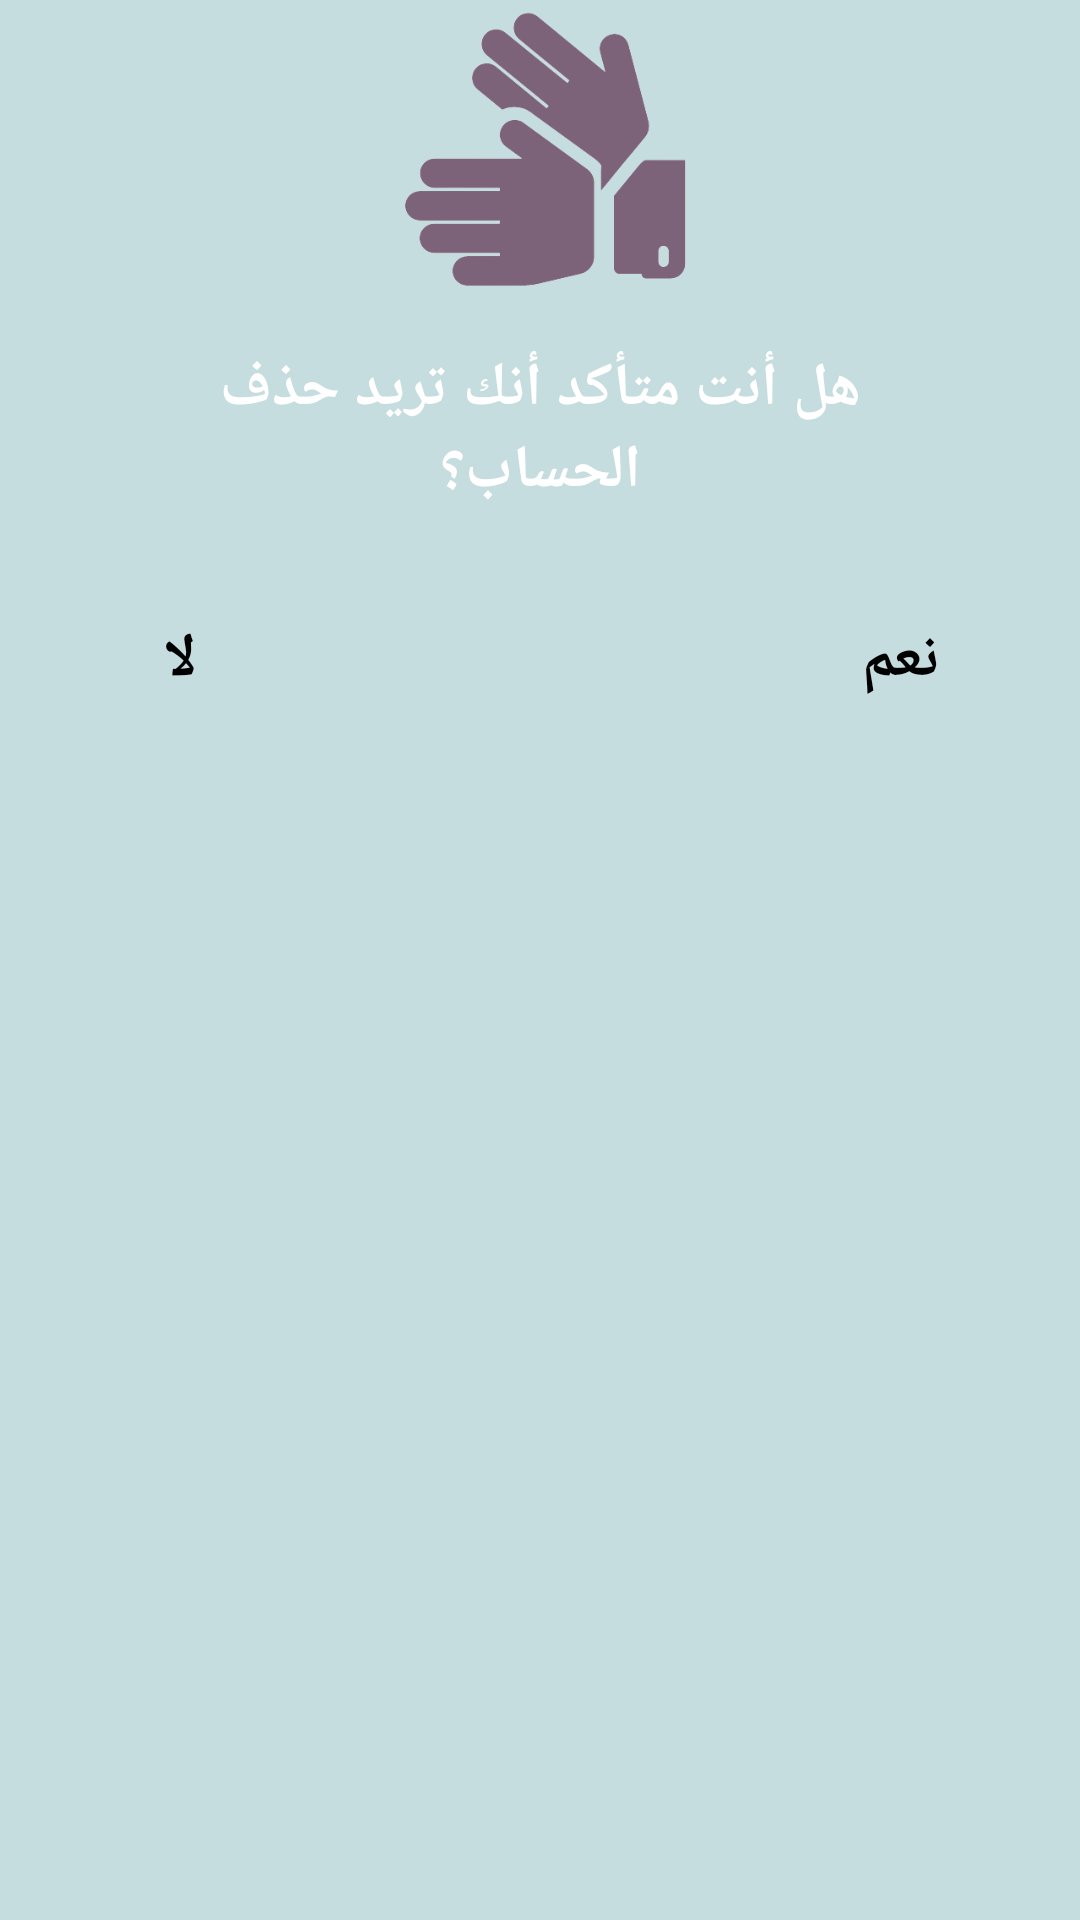

Produce the Android XML layout that renders to this screen, including the resource entries it uses.
<!-- AndroidManifest.xml: application theme Theme.ForYou -->
<!-- res/layout/dialog_delert_user.xml -->
<?xml version="1.0" encoding="utf-8"?>
<androidx.constraintlayout.widget.ConstraintLayout xmlns:android="http://schemas.android.com/apk/res/android"
    xmlns:app="http://schemas.android.com/apk/res-auto"
    xmlns:tools="http://schemas.android.com/tools"
    android:layout_width="wrap_content"
    android:layout_height="250dp"
    android:backgroundTint="@color/cyn"
    android:background="@drawable/layout_bg">


    <ImageView
        android:id="@+id/iconDeleteser"
        android:layout_width="wrap_content"
        android:layout_height="100dp"

        app:layout_constraintEnd_toEndOf="parent"
        app:layout_constraintStart_toStartOf="parent"
        app:layout_constraintTop_toTopOf="parent"
        app:srcCompat="@drawable/logo_back" />


    <TextView
        android:id="@+id/titleSureDelete"
        android:text="هل أنت متأكد أنك تريد حذف الحساب؟"
        android:layout_width="0dp"
        android:layout_height="wrap_content"
        android:gravity="center"
        android:textStyle="bold"
        android:textSize="20dp"
        android:textColor="@color/white"
        android:layout_marginStart="32dp"
        android:layout_marginEnd="32dp"
        android:layout_marginTop="0dp"
        android:padding="16dp"
        app:layout_constraintEnd_toEndOf="parent"
        app:layout_constraintStart_toStartOf="parent"
        app:layout_constraintTop_toBottomOf="@+id/iconDeleteser" />

    <Button
        android:id="@+id/yesDelete"
        android:layout_width="100dp"
        android:layout_height="35dp"
        android:layout_marginStart="20dp"
        android:layout_marginTop="16dp"
        android:layout_marginEnd="10dp"
        android:background="@drawable/round_bg"
        android:text="نعم"
        android:textColor="@color/black"
        android:textSize="20dp"
        android:textStyle="bold"
        app:layout_constraintEnd_toEndOf="parent"
        app:layout_constraintHorizontal_bias="1.0"
        app:layout_constraintStart_toStartOf="parent"
        app:layout_constraintTop_toBottomOf="@+id/titleSureDelete" />

    <Button
        android:id="@+id/noDelete"
        android:layout_width="100dp"
        android:layout_height="35dp"
        android:layout_marginStart="10dp"
        android:layout_marginTop="16dp"
        android:layout_marginEnd="20dp"
        android:background="@drawable/round_bg"
        android:text="لا"
        android:textColor="@color/black"
        android:textSize="20dp"
        android:onClick="ext"
        android:textStyle="bold"
        app:layout_constraintEnd_toEndOf="parent"
        app:layout_constraintHorizontal_bias="0.0"
        app:layout_constraintStart_toStartOf="parent"
        app:layout_constraintTop_toBottomOf="@+id/titleSureDelete"
        tools:ignore="OnClick" />



</androidx.constraintlayout.widget.ConstraintLayout>
<!-- resources referenced by this layout -->
<resources>
  <color name="black">#FF000000</color>
  <color name="cyn">#C6DDDF</color>
  <color name="white">#FFFFFFFF</color>
  <!-- drawable layout_bg (drawable) -->
  <?xml version="1.0" encoding="UTF-8"?>
  <shape xmlns:android="http://schemas.android.com/apk/res/android">
      <solid android:color="@color/cyn"/>
      <stroke android:width="10dp" android:color="#B1BCBE" />
      <corners android:radius="0dp"/>
      <padding android:left="0dp" android:top="0dp" android:right="0dp" android:bottom="0dp" />
  </shape>
  <!-- drawable logo_back: png bitmap (drawable, 19893 bytes) -->
  <style name="Theme.ForYou" parent="Theme.AppCompat.Light.DarkActionBar">
          
          <item name="colorPrimary">@color/purple_dark</item>
          <item name="colorPrimaryVariant">@color/purple_dark</item>
          <item name="colorOnPrimary">@color/white</item>
          
          <item name="colorSecondary">@color/teal_200</item>
          <item name="colorSecondaryVariant">@color/teal_700</item>
          <item name="colorOnSecondary">@color/black</item>
          
          <item name="android:statusBarColor" tools:targetApi="l">?attr/colorPrimaryVariant</item>
          
          <item name="android:itemTextAppearance">@style/ChangeTextColor</item>
          <item name="android:itemBackground">#DDCCDA</item>
  
  
  
  
  
  
  
  
  
  
  
  
  
  
  
  
  
  
  
  
  
      </style>
  <color name="purple_dark">#BC91B8</color>
  <color name="teal_200">#FF03DAC5</color>
  <color name="teal_700">#FF018786</color>
  <style name="ChangeTextColor" parent="@android:style/TextAppearance.Widget.IconMenu.Item">
  
  
  <item name="android:textColor">#FF000000</item>
  <item name="android:textSize">20dp</item>
  <item name="android:textStyle">bold</item>
  
  
  
  </style>
</resources>
